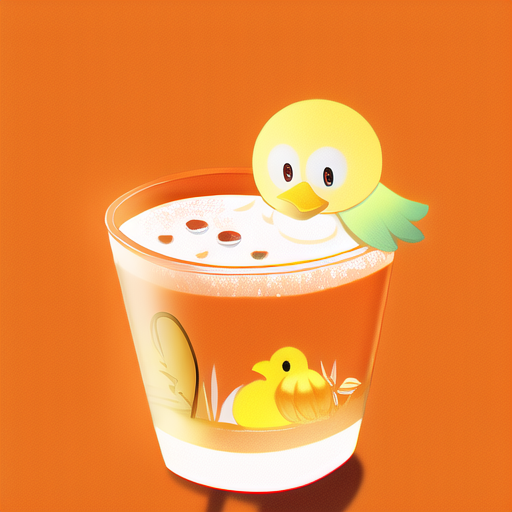
Generation parameters embedded in this image by AUTOMATIC1111 Stable Diffusion web UI or a fork of it (Forge, ...) (PNG 'parameters' text chunk):
a drink of milktea,cute,with chinese word "碧波奶茶",orange theme,a yellow cute duck,cute background
Negative prompt: nsfw, lowres, bad anatomy, bad hands, text, error, missing fingers, extra digit, fewer digits, cropped, worst quality, low quality, normal quality, jpeg artifacts, signature, watermark, username, blurry
Steps: 28, Sampler: Euler a, CFG scale: 11, Seed: 364966280, Size: 512x512, Model hash: 925997e9, Hypernet: anime_3, Clip skip: 2, ENSD: 31337